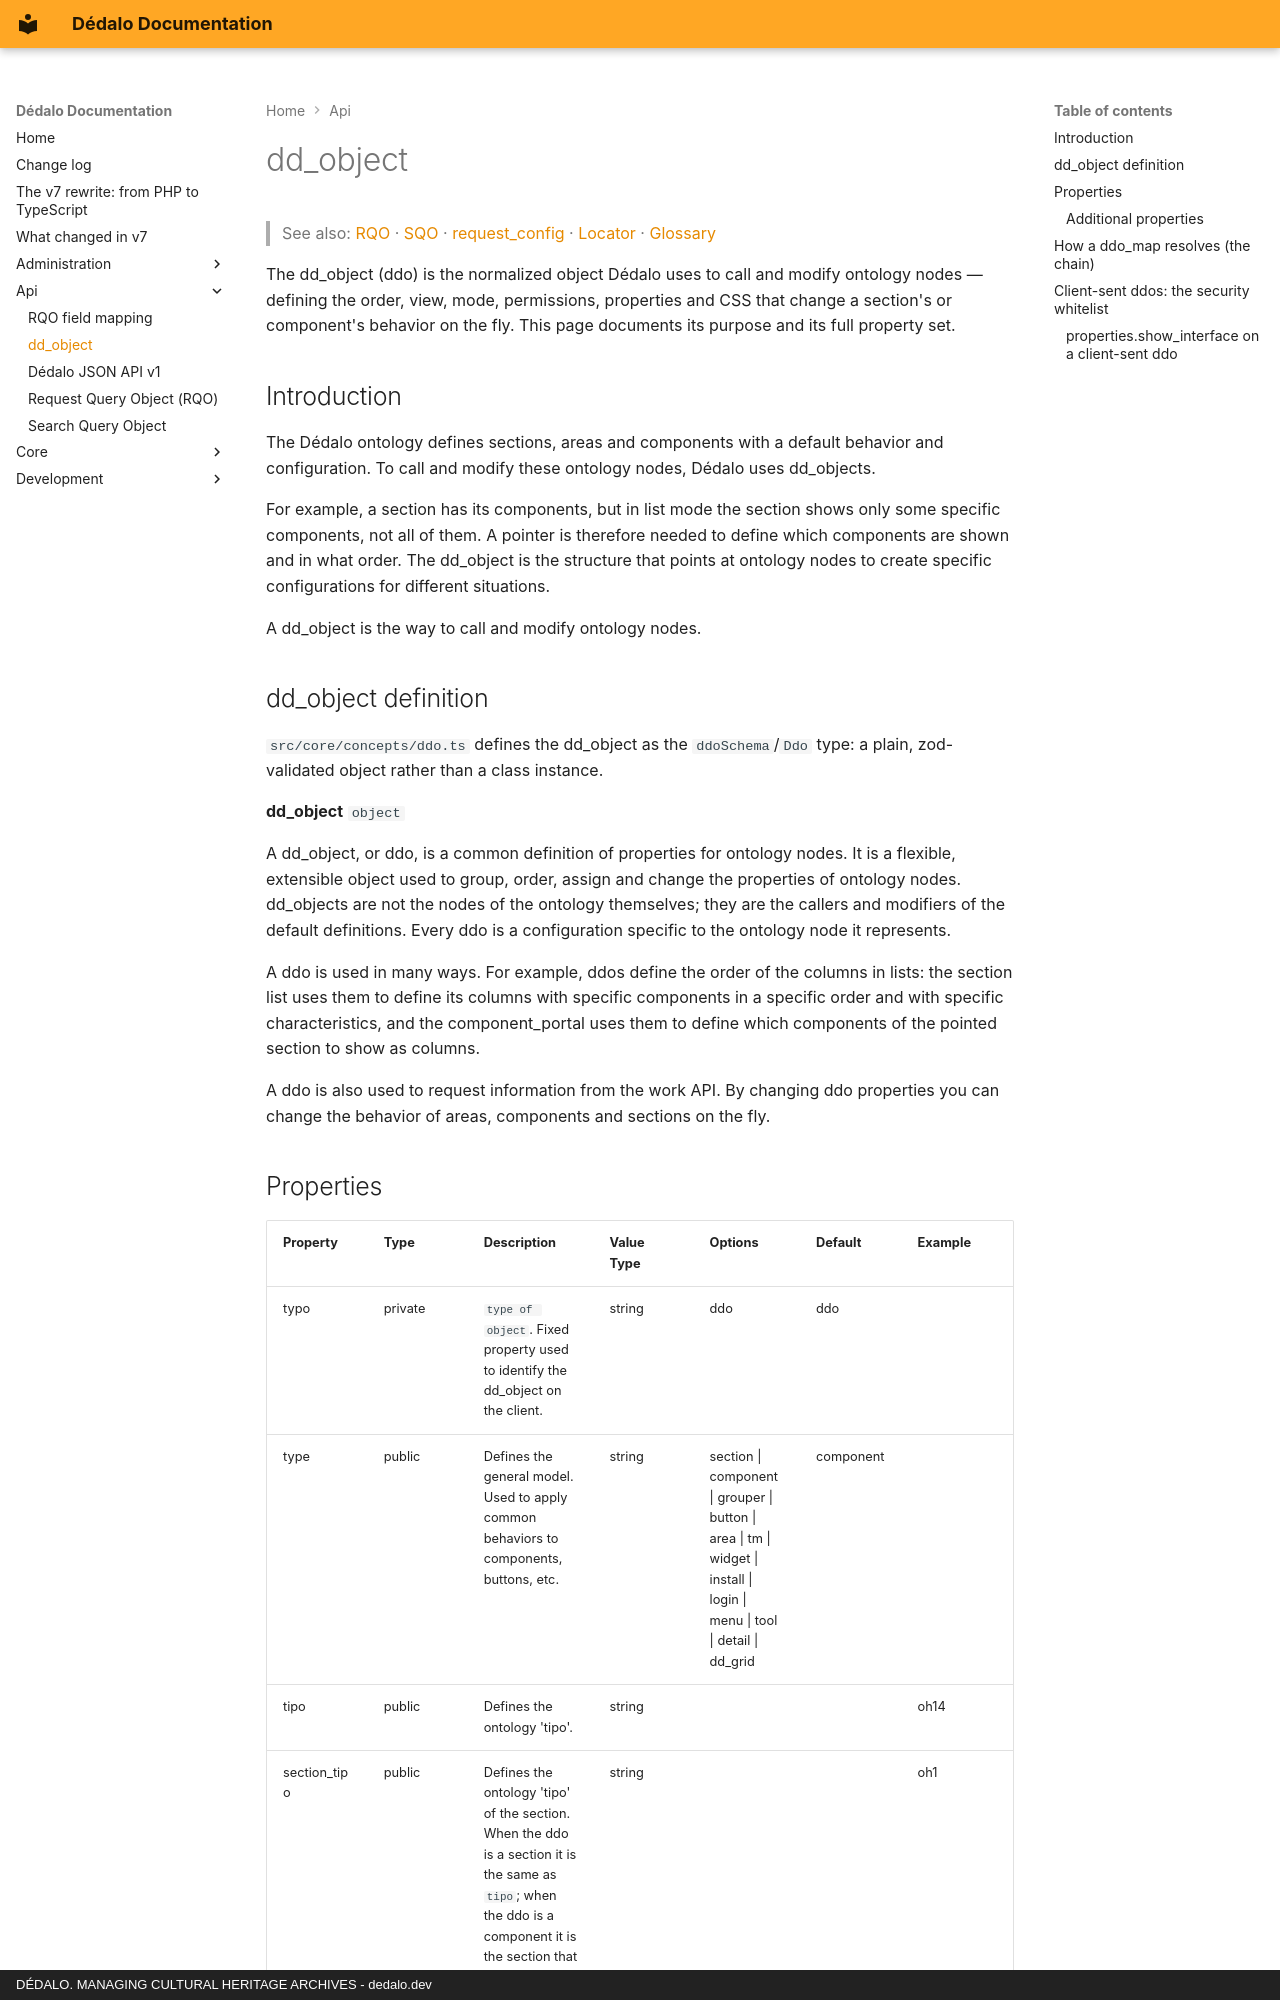

repository: dedalia-org/dedalo · page: api/dd_object/index.html · generator: mkdocs · copyright: DÉDALO. MANAGING CULTURAL HERITAGE ARCHIVES - dedalo.dev

# dd_object

> See also: [RQO](rqo.md) · [SQO](sqo.md) · [request_config](../core/request_config.md) · [Locator](../core/locator.md) · [Glossary](../understanding/glossary.md)

The dd_object (ddo) is the normalized object Dédalo uses to call and modify ontology nodes — defining the order, view, mode, permissions, properties and CSS that change a section's or component's behavior on the fly. This page documents its purpose and its full property set.

## Introduction

The Dédalo ontology defines sections, areas and components with a default behavior and configuration. To call and modify these ontology nodes, Dédalo uses dd_objects.

For example, a section has its components, but in list mode the section shows only some specific components, not all of them. A pointer is therefore needed to define which components are shown and in what order. The dd_object is the structure that points at ontology nodes to create specific configurations for different situations.

A dd_object is the way to call and modify ontology nodes.

## dd_object definition

`src/core/concepts/ddo.ts` defines the dd_object as the `ddoSchema`/`Ddo` type: a plain, zod-validated object rather than a class instance.

**dd_object** `object`

A dd_object, or ddo, is a common definition of properties for ontology nodes. It is a flexible, extensible object used to group, order, assign and change the properties of ontology nodes. dd_objects are not the nodes of the ontology themselves; they are the callers and modifiers of the default definitions. Every ddo is a configuration specific to the ontology node it represents.

A ddo is used in many ways. For example, ddos define the order of the columns in lists: the section list uses them to define its columns with specific components in a specific order and with specific characteristics, and the component_portal uses them to define which components of the pointed section to show as columns.

A ddo is also used to request information from the work API. By changing ddo properties you can change the behavior of areas, components and sections on the fly.
